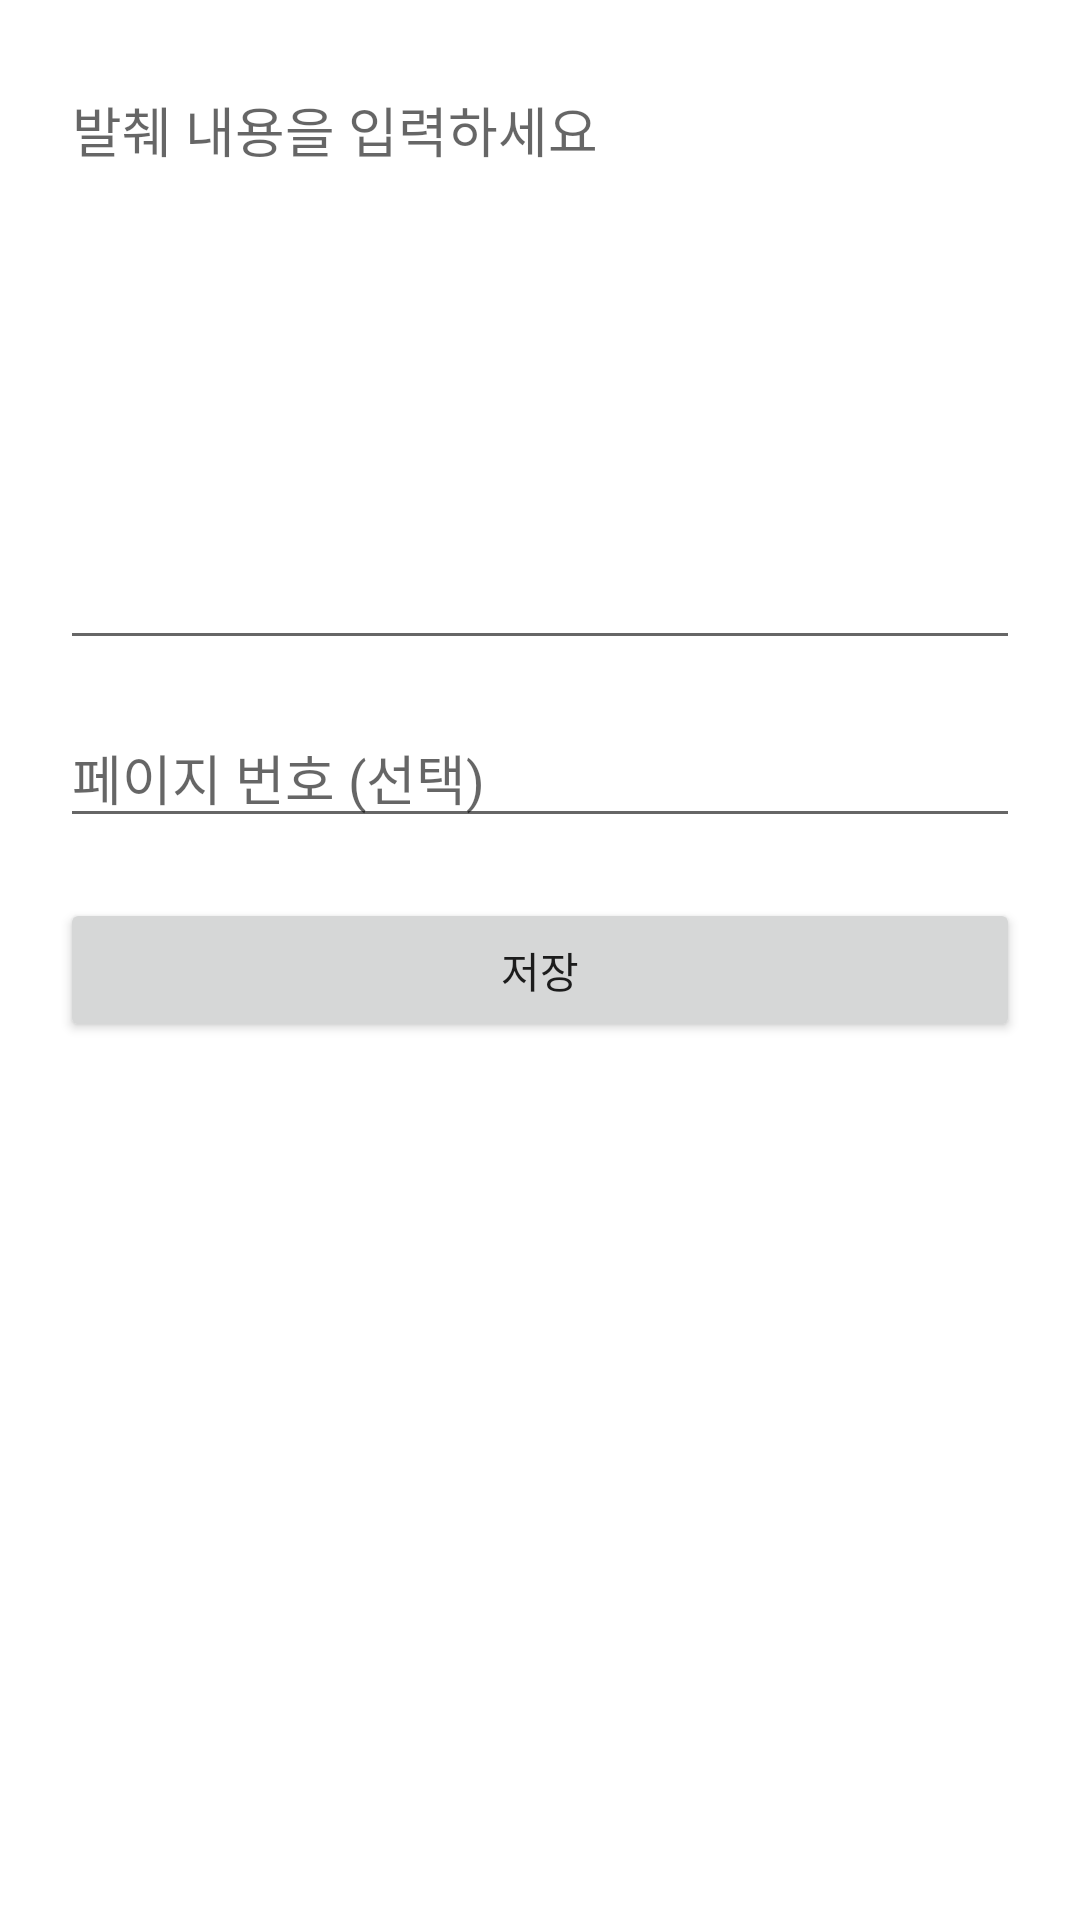

Reconstruct the res/layout file that produces this screen, plus the resources it refers to.
<!-- AndroidManifest.xml: application theme Theme.Excerption -->
<!-- res/layout/activity_add_excerpt.xml -->
<?xml version="1.0" encoding="utf-8"?>
<LinearLayout xmlns:android="http://schemas.android.com/apk/res/android"
    android:layout_width="match_parent"
    android:layout_height="match_parent"
    android:orientation="vertical"
    android:padding="20dp">

    <EditText
        android:id="@+id/excerptContentInput"
        android:layout_width="match_parent"
        android:layout_height="200dp"
        android:hint="발췌 내용을 입력하세요"
        android:gravity="top" />

    <EditText
        android:id="@+id/excerptPageInput"
        android:layout_width="match_parent"
        android:layout_height="wrap_content"
        android:hint="페이지 번호 (선택)"
        android:inputType="number"
        android:layout_marginTop="16dp" />

    <Button
        android:id="@+id/saveExcerptButton"
        android:layout_width="match_parent"
        android:layout_height="wrap_content"
        android:layout_marginTop="20dp"
        android:text="저장" />
</LinearLayout>
<!-- resources referenced by this layout -->
<resources>
  <style name="Theme.Excerption" parent="Theme.MaterialComponents.DayNight.NoActionBar">
          <item name="colorPrimary">@color/primary</item>
          <item name="colorPrimaryDark">@color/primary_dark</item>
          <item name="colorAccent">@color/accent</item>
          <item name="android:fontFamily">sans-serif</item>
          <item name="android:windowLightStatusBar">true</item>
          <item name="android:navigationBarColor">@color/surface</item>
      </style>
  <color name="primary">#5A6C8D</color>
  <color name="primary_dark">#1F3D31</color>
  <color name="accent">#C46A3A</color>
  <color name="surface">#FFFFFF</color>
</resources>
